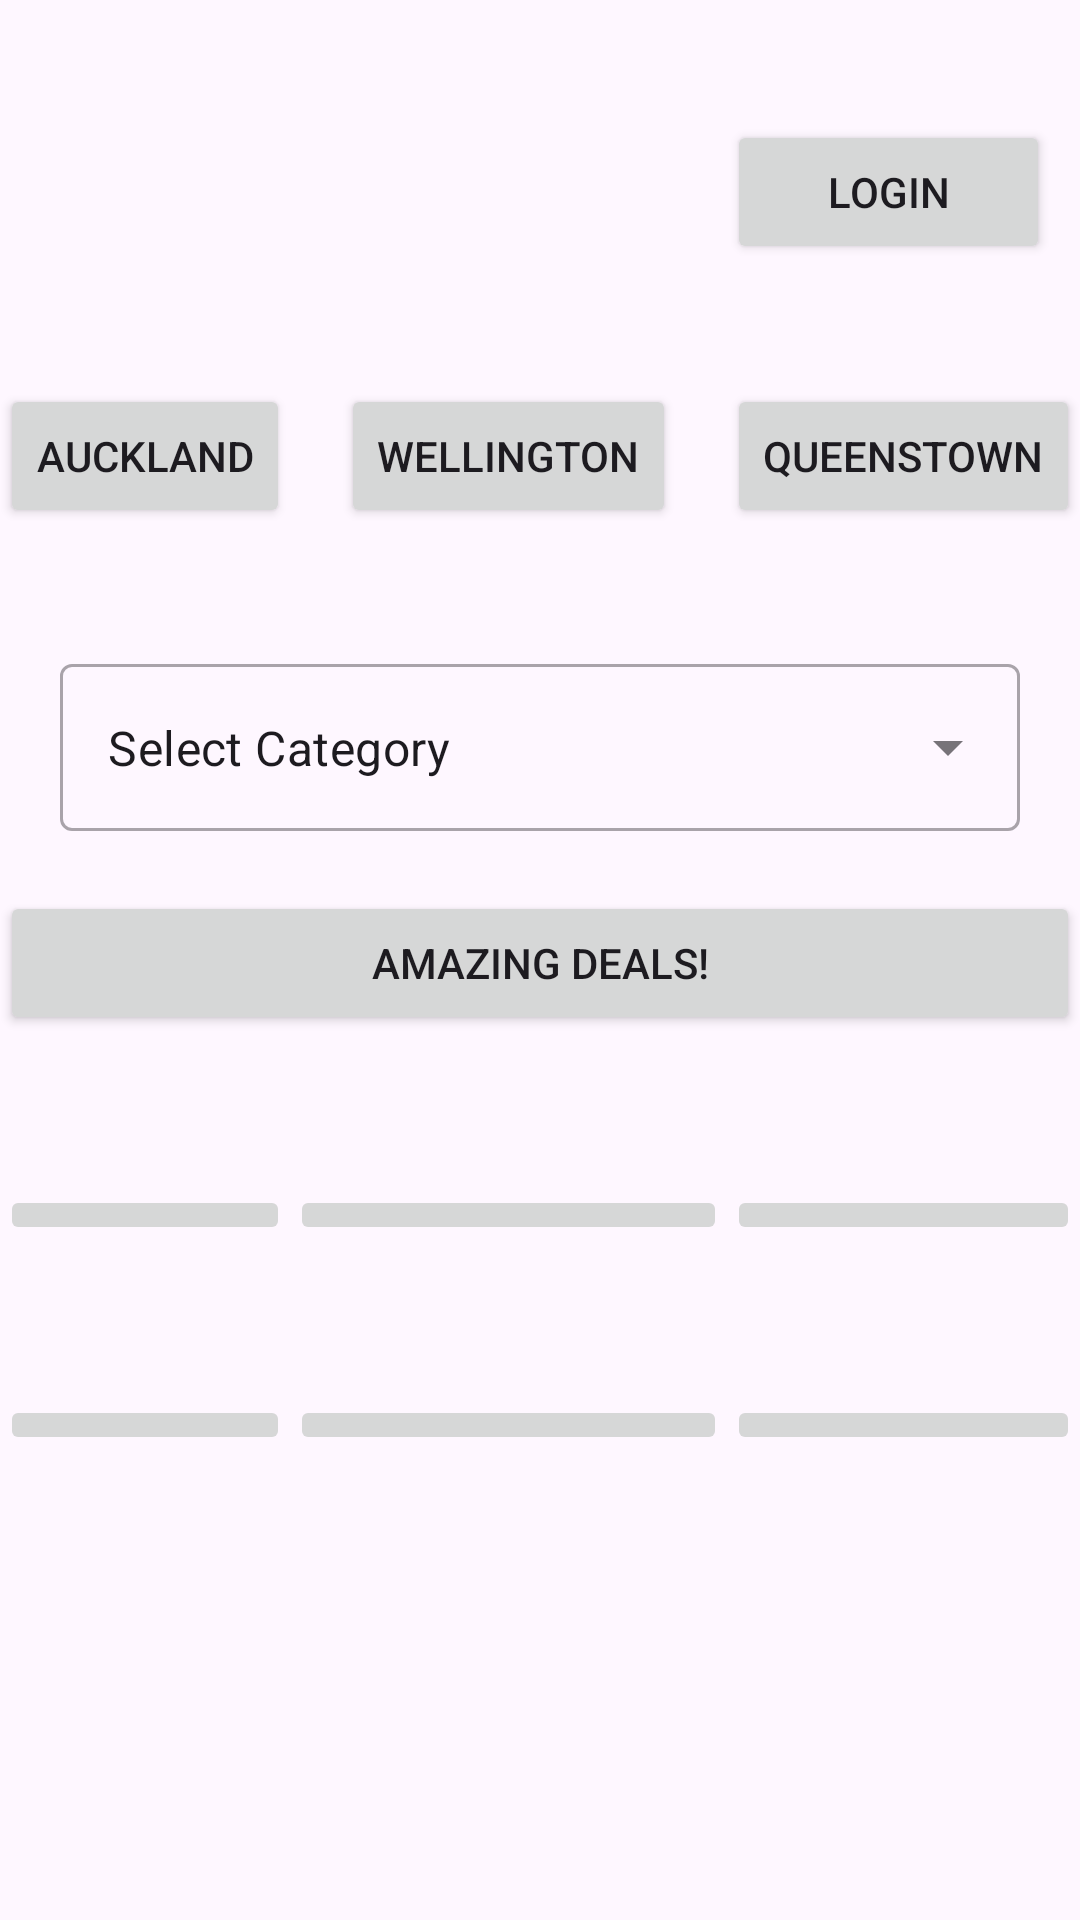

Android layout source for this screen:
<!-- AndroidManifest.xml: application theme Theme.ISCG7424_MobileApplication -->
<!-- res/layout/activity_home_page.xml -->
<?xml version="1.0" encoding="utf-8"?>
<RelativeLayout
    xmlns:android="http://schemas.android.com/apk/res/android"
    xmlns:app="http://schemas.android.com/apk/res-auto"
    xmlns:tools="http://schemas.android.com/tools"
    android:id="@+id/homepage"
    android:layout_width="match_parent"
    android:layout_height="match_parent"
    tools:context=".HomePage"
    >

    <TableLayout
        android:layout_width="match_parent"
        android:layout_height="match_parent"
        android:paddingTop="20dp"
        android:paddingBottom="20dp"
        android:background="@android:color/transparent"
        android:stretchColumns="1">

        <TableRow
            android:layout_width="396dp"
            android:layout_height="81dp"
            android:layout_marginTop="20dp"
            android:layout_marginBottom="20dp">



            <Button
                android:id="@+id/buttonLogin"
                android:onClick="GoCusLogin"
                android:layout_column="2"
                android:layout_marginEnd="10dp"
                android:layout_width="wrap_content"
                android:layout_height="wrap_content"
                android:layout_below="@id/passwordEditText"
                android:layout_centerHorizontal="true"
                android:text="Login"
                />

            <Button
                android:id="@+id/buttonProfile"
                android:layout_column="2"
                android:onClick="goToProfile"
                android:layout_marginEnd="10dp"
                android:layout_width="wrap_content"
                android:layout_height="wrap_content"
                android:layout_below="@id/passwordEditText"
                android:layout_centerHorizontal="true"
                android:text="Profile"
                android:visibility="gone" />

        </TableRow>

        <TableRow
            android:layout_marginTop="20dp"
            android:layout_marginBottom="20dp">

            <Button
                android:id="@+id/aklcatbtn"
                android:onClick="GoAklCtg"
                android:text="Auckland"
                tools:ignore="HardcodedText" />

            <Button
                android:id="@+id/welcatbtn"
                android:layout_gravity="center"
                android:onClick="GoWelCtg"
                android:text="Wellington"
                tools:ignore="HardcodedText" />

            <Button
                android:id="@+id/quecatbtn"
                android:layout_gravity="end"
                android:onClick="GoQueCtg"
                android:text="Queenstown"
                tools:ignore="HardcodedText" />

        </TableRow>


        <com.google.android.material.textfield.TextInputLayout
            style="@style/Widget.MaterialComponents.TextInputLayout.OutlinedBox.ExposedDropdownMenu"
            android:layout_width="wrap_content"
            android:layout_height="wrap_content"
            android:layout_margin="20dp"
            app:layout_constraintLeft_toLeftOf="parent"
            app:layout_constraintRight_toRightOf="parent"
            app:layout_constraintTop_toTopOf="parent"
            android:id="@+id/textInputLayout"
            >

            <AutoCompleteTextView
                android:id="@+id/CtgDrpDwnHP"
                android:layout_width="match_parent"
                android:layout_height="wrap_content"
                android:layout_weight="1"
                android:inputType="none"
                android:text="Select Category"
                />

        </com.google.android.material.textfield.TextInputLayout>

        <Button
            android:id="@+id/amzdlsbtn"
            android:layout_gravity="center"
            android:onClick="goamzdls"
            android:text="Amazing Deals!"
            tools:ignore="HardcodedText" />



        <TableRow
            android:layout_marginTop="50dp">
            <ImageButton
                android:layout_column="0"
                android:src="@drawable/ic_launcher_foreground"
                tools:ignore="HardcodedText"
                android:contentDescription="image"/>

            <ImageButton
                android:layout_column="1"
                android:src="@drawable/ic_launcher_foreground"
                tools:ignore="HardcodedText"
                android:contentDescription="image"/>

            <ImageButton
                android:layout_column="2"
                android:src="@drawable/ic_launcher_foreground"
                tools:ignore="HardcodedText"
                android:contentDescription="image"/>

        </TableRow>

        <TableRow
            android:layout_marginTop="50dp">
            <ImageButton
                android:layout_column="0"
                android:src="@drawable/ic_launcher_foreground"
                tools:ignore="HardcodedText"
                android:contentDescription="image"/>

            <ImageButton
                android:layout_column="1"
                android:src="@drawable/ic_launcher_foreground"
                tools:ignore="HardcodedText"
                android:contentDescription="image"/>

            <ImageButton
                android:layout_column="2"
                android:src="@drawable/ic_launcher_foreground"
                tools:ignore="HardcodedText"
                android:contentDescription="image"/>
        </TableRow>
    </TableLayout>
</RelativeLayout>
<!-- resources referenced by this layout -->
<resources>
  <style name="Theme.ISCG7424_MobileApplication" parent="Base.Theme.ISCG7424_MobileApplication" />
  <style name="Base.Theme.ISCG7424_MobileApplication" parent="Theme.Material3.DayNight.NoActionBar">
          
          
      </style>
</resources>
